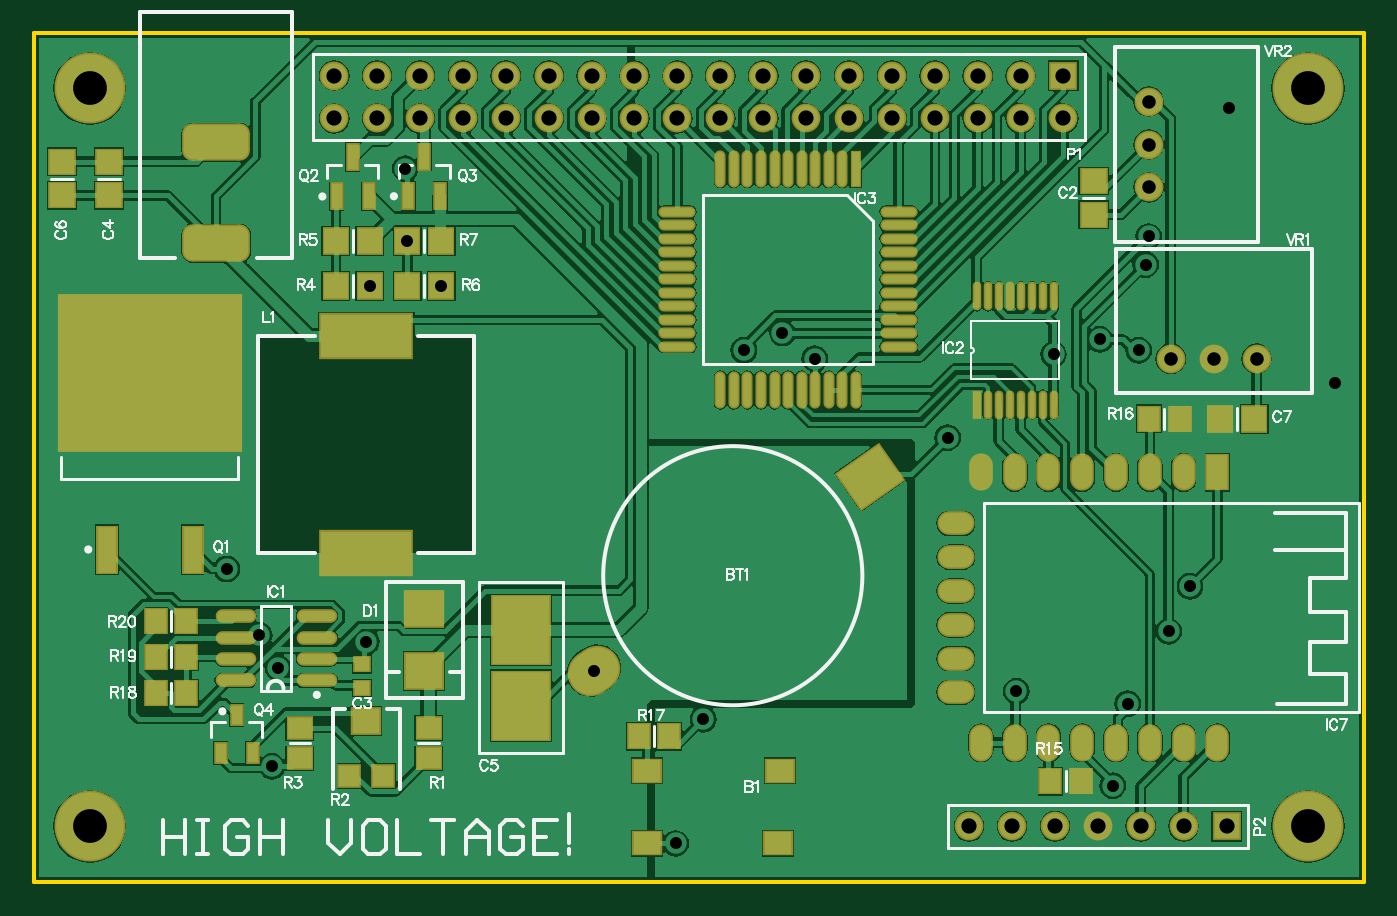
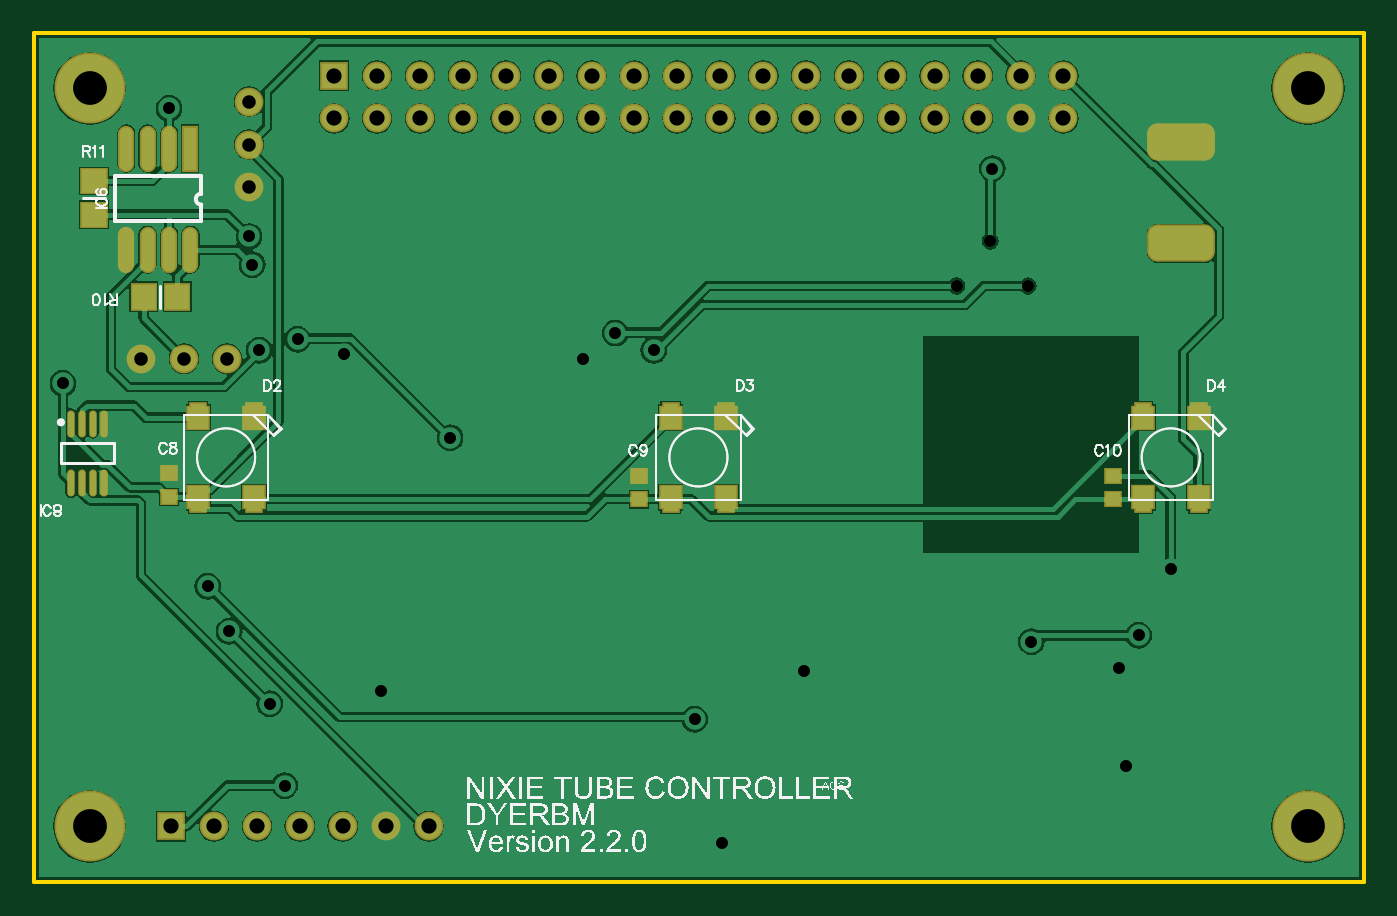
Circuit board: 8 layer files. Board 78.7 x 50.3 mm.
- drill: Controller-RoundHoles.TXT (1032 bytes)
- bottom_copper: Controller.GBL (47451 bytes)
- bottom_silk: Controller.GBO (94848 bytes)
- bottom_mask: Controller.GBS (3005 bytes)
- outline: Controller.GKO (301 bytes)
- top_copper: Controller.GTL (84985 bytes)
- top_silk: Controller.GTO (22720 bytes)
- top_mask: Controller.GTS (5987 bytes)

=== drill: Controller-RoundHoles.TXT ===
M48
;Layer_Color=9474304
;FILE_FORMAT=2:5
INCH,TZ
;TYPE=PLATED
T1F00S00C0.02800
T2F00S00C0.03150
T3F00S00C0.03543
T5F00S00C0.07874
%
T01
X393110Y305500
X299000Y323500
X300500Y346325
X296000Y354000
X288500Y369500
X320989Y352511
X373982Y345825
X399500Y334500
X409000Y420500
X418000Y424500
X425500Y418500
X456500Y400055
X338437Y435449
X321769
X330563Y445949
X330105Y462787
X503350Y447000
X502637Y440426
X501000Y420500
X492000Y423000
X481177Y419500
X546728Y412777
X513000Y365500
X508000Y355000
X498500Y338045
X495000Y319000
X472500Y341000
X522000Y476847
T02
X508500Y418500
X518500
X528500
X503350Y458436
Y468436
Y478436
T03
X471500Y309500
X481500
X491500
X501500
X511500
X521500
X461500
X473500Y474500
X483500
Y484500
X473500
X463500
Y474500
X453500
Y484500
X443500
Y474500
X433500
Y484500
X423500
Y474500
X413500
Y484500
X403500
Y474500
X393500
Y484500
X383500
Y474500
X373500
Y484500
X363500
Y474500
X353500
Y484500
X343500
Y474500
X333500
Y484500
X323500
Y474500
X313500
Y484500
T05
X540500Y309500
X256500
X540500Y481500
X256500
M30

=== bottom_copper: Controller.GBL (47451 bytes, source omitted) ===
=== bottom_silk: Controller.GBO (94848 bytes, source omitted) ===
=== bottom_mask: Controller.GBS ===
G04*
G04 #@! TF.GenerationSoftware,Altium Limited,Altium Designer,18.1.11 (251)*
G04*
G04 Layer_Color=16711935*
%FSLAX25Y25*%
%MOIN*%
G70*
G01*
G75*
%ADD15R,0.04343X0.03950*%
%ADD17R,0.06312X0.06706*%
%ADD34R,0.06706X0.06312*%
%ADD41C,0.06706*%
%ADD42R,0.06706X0.06706*%
G04:AMPARAMS|DCode=43|XSize=158mil|YSize=86.74mil|CornerRadius=23.68mil|HoleSize=0mil|Usage=FLASHONLY|Rotation=0.000|XOffset=0mil|YOffset=0mil|HoleType=Round|Shape=RoundedRectangle|*
%AMROUNDEDRECTD43*
21,1,0.15800,0.03937,0,0,0.0*
21,1,0.11063,0.08674,0,0,0.0*
1,1,0.04737,0.05531,-0.01968*
1,1,0.04737,-0.05531,-0.01968*
1,1,0.04737,-0.05531,0.01968*
1,1,0.04737,0.05531,0.01968*
%
%ADD43ROUNDEDRECTD43*%
%ADD44C,0.16548*%
%ADD85O,0.01778X0.06306*%
%ADD86R,0.05524X0.05918*%
%ADD87R,0.04343X0.06706*%
%ADD88R,0.03800X0.10800*%
%ADD89O,0.03800X0.10800*%
D15*
X302000Y391256D02*
D03*
Y385744D02*
D03*
X412500Y391256D02*
D03*
Y385744D02*
D03*
X522000Y391756D02*
D03*
Y386244D02*
D03*
D17*
X520063Y433000D02*
D03*
X527937D02*
D03*
D34*
X539500Y452063D02*
D03*
Y459937D02*
D03*
D41*
X508500Y418500D02*
D03*
X518500D02*
D03*
X528500D02*
D03*
X461500Y309500D02*
D03*
X471500D02*
D03*
X481500D02*
D03*
X491500D02*
D03*
X511500D02*
D03*
X501500D02*
D03*
X503350Y458436D02*
D03*
Y468436D02*
D03*
Y478436D02*
D03*
X483500Y474500D02*
D03*
X473500Y484500D02*
D03*
Y474500D02*
D03*
X463500Y484500D02*
D03*
Y474500D02*
D03*
X453500Y484500D02*
D03*
Y474500D02*
D03*
X443500Y484500D02*
D03*
Y474500D02*
D03*
X433500Y484500D02*
D03*
Y474500D02*
D03*
X423500Y484500D02*
D03*
Y474500D02*
D03*
X413500Y484500D02*
D03*
Y474500D02*
D03*
X403500Y484500D02*
D03*
Y474500D02*
D03*
X393500Y484500D02*
D03*
Y474500D02*
D03*
X383500Y484500D02*
D03*
Y474500D02*
D03*
X373500Y484500D02*
D03*
Y474500D02*
D03*
X363500Y484500D02*
D03*
Y474500D02*
D03*
X353500Y484500D02*
D03*
Y474500D02*
D03*
X343500Y484500D02*
D03*
Y474500D02*
D03*
X333500Y484500D02*
D03*
Y474500D02*
D03*
X323500Y484500D02*
D03*
Y474500D02*
D03*
X313500Y484500D02*
D03*
Y474500D02*
D03*
D42*
X521500Y309500D02*
D03*
X483500Y484500D02*
D03*
D43*
X286000Y469000D02*
D03*
Y445378D02*
D03*
D44*
X540500Y481500D02*
D03*
X256500Y309500D02*
D03*
X540500D02*
D03*
X256500Y481500D02*
D03*
D85*
X544839Y389610D02*
D03*
X542279D02*
D03*
X539720D02*
D03*
X537161D02*
D03*
Y403390D02*
D03*
X539720D02*
D03*
X542279D02*
D03*
X544839D02*
D03*
D86*
X282004Y404752D02*
D03*
X294996D02*
D03*
X282004Y386248D02*
D03*
X294996D02*
D03*
X392104Y404752D02*
D03*
X405096D02*
D03*
X392104Y386248D02*
D03*
X405096D02*
D03*
X502204Y404752D02*
D03*
X515196D02*
D03*
X502204Y386248D02*
D03*
X515196D02*
D03*
D87*
X282004Y405146D02*
D03*
X294996D02*
D03*
X282004Y385854D02*
D03*
X294996D02*
D03*
X392104Y405146D02*
D03*
X405096D02*
D03*
X392104Y385854D02*
D03*
X405096D02*
D03*
X502204Y405146D02*
D03*
X515196D02*
D03*
X502204Y385854D02*
D03*
X515196D02*
D03*
D88*
X517000Y467500D02*
D03*
D89*
X522000D02*
D03*
X527000D02*
D03*
X532000D02*
D03*
X517000Y443900D02*
D03*
X522000D02*
D03*
X527000D02*
D03*
X532000D02*
D03*
M02*

=== outline: Controller.GKO ===
G04*
G04 #@! TF.GenerationSoftware,Altium Limited,Altium Designer,18.1.11 (251)*
G04*
G04 Layer_Color=16711935*
%FSLAX25Y25*%
%MOIN*%
G70*
G01*
G75*
%ADD11C,0.01000*%
D11*
X243500Y296500D02*
Y494500D01*
Y296500D02*
X553500D01*
X553500Y494500D02*
X553500Y296500D01*
X243500Y494500D02*
X553500D01*
M02*

=== top_copper: Controller.GTL (84985 bytes, source omitted) ===
=== top_silk: Controller.GTO (22720 bytes, source omitted) ===
=== top_mask: Controller.GTS (5987 bytes, source omitted) ===
